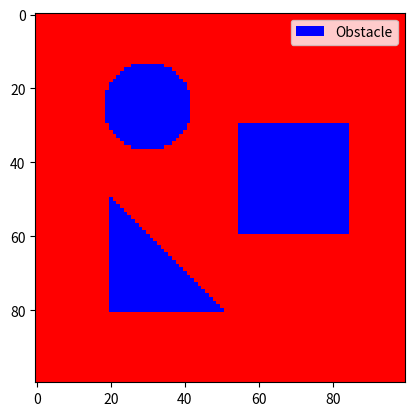
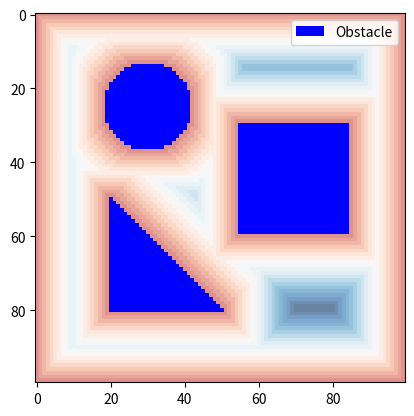
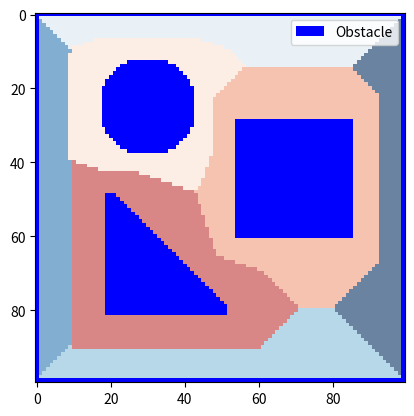
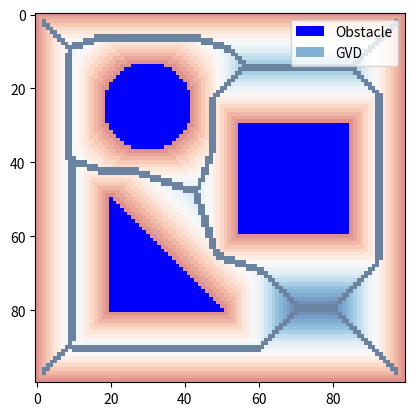
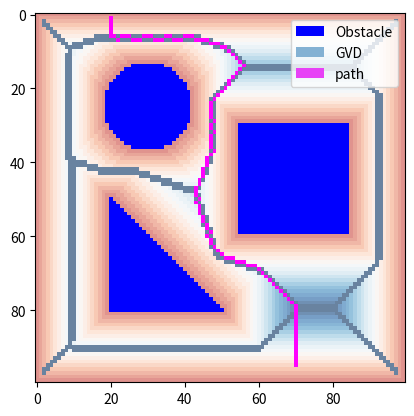

Here is the Python script that generated these plots, in order:
#!/usr/bin/env python
# coding: utf-8

# In[1]:


import numpy as np
import matplotlib.pyplot as plt
from matplotlib.patches import Patch

# Visualization of brushfire grid, GVD, and paths
def plot_GVD(grid, GVD=None, path=None):
    fig, ax = plt.subplots()
    GVD_grid = np.copy(grid)
    if GVD:
        GVD_x, GVD_y = zip(*GVD)
        GVD_grid[GVD_x,GVD_y] = 20

    img1 = ax.imshow(GVD_grid, cmap="RdBu", alpha=0.6)
    obstacles = GVD_grid.copy()
    obstacles[obstacles < 0] = -2.0
    masked_data = np.ma.masked_where(obstacles > 0, obstacles)
    img2 = ax.imshow(masked_data, cmap="bwr")
    legend_elements = [Patch(facecolor='blue', label='Obstacle')]
    if GVD: legend_elements.append(Patch(facecolor='#83b1d3', label='GVD'))

    if path:
        path_x, path_y = zip(*path)
        GVD_grid[path_x,path_y] = 40.0
        grid_path = GVD_grid.copy()
        grid_path = np.ma.masked_where(grid_path != 40.0, grid_path)
        img3 = ax.imshow(grid_path, cmap="cool_r", interpolation="nearest") 
        legend_elements.append(Patch(facecolor='#e741f6', label='path'))

    ax.legend(handles=legend_elements)
    plt.show()


# In[2]:


# Generation of example environments
# Feel free to generate more using these as baseline

def generate_world_1(width=100, height=100):  
    x_list = np.linspace(0, width-1, width)
    y_list = np.linspace(0, height-1, height)  

    grid_world = np.zeros((width, height))
    grid_world = create_rectangle_obstacle(grid_world, 30, 70, 40, 60, -1)

    return grid_world, x_list, y_list


def generate_world_2(width=100, height=100):    
    x_list = np.linspace(0, width-1, width)
    y_list = np.linspace(0, height-1, height)
  
    grid_world = np.zeros((width, height))  
    grid_world = create_rectangle_obstacle(grid_world, 20, 40, 45, 85, -1)
  
    # triangle obstacle
    for x in range(60, 91):
        for y in range(20, 91-x+21):
              grid_world[int(x), int(y)] = -2

    return grid_world, x_list, y_list


def generate_world_3(width=100, height=100):   
    x_list = np.linspace(0, width-1, width)
    y_list = np.linspace(0, height-1, height)
  
    grid_world = np.zeros((width, height))
    grid_world = create_rectangle_obstacle(grid_world, 15, 45, 20, 50, -1)
    grid_world = create_circle_obstacle(grid_world, 75.0, 30.0, 12, -2)
    grid_world = create_circle_obstacle(grid_world, 50.0, 75.0, 16, -3)
  
    return grid_world, x_list, y_list


def generate_world_4(width=100, height=100):   
    x_list = np.linspace(0, width-1, width)
    y_list = np.linspace(0, height-1, height)
    grid_world = np.zeros((width, height))

  # triangle obstacle
    for x in range(50, 81):
        for y in range(20, 21+x-50):
              grid_world[int(x), int(y)] = -1

    grid_world = create_rectangle_obstacle(grid_world, 30, 60, 55, 85, -2)
    grid_world = create_circle_obstacle(grid_world, 25.0, 30.0, 12, -3)
  
    return grid_world, x_list, y_list


def create_circle_obstacle(grid_world, center_x, center_y, radius, obst_id):
    c_x, c_y, r_2 = center_x, center_y, radius
    for x in range(grid_world.shape[0]):
        for y in range(grid_world.shape[1]):
              if np.sqrt((x - c_x)**2 + (y - c_y)**2) < r_2:
                grid_world[int(x), int(y)] = obst_id
    return grid_world


def create_rectangle_obstacle(grid_world, lower_x, upper_x, lower_y, upper_y, obst_id):
    grid_world[lower_x: upper_x, lower_y: upper_y] = obst_id
    return grid_world


# In[3]:


# Utility functions: You may use or modify any of these

# Return valid neighbors on the grid of cell [i,j]
def neighbors(grid, i, j):
    n = []

    if i-1 >= 0:
        n.append((i-1,j))
        if j-1 >= 0: n.append((i-1,j-1))
        if j+1 < grid.shape[1]: n.append((i-1,j+1))
    if i+1 < grid.shape[0]: 
        n.append((i+1,j))
        if j-1 >= 0: n.append((i+1,j-1))
        if j+1 < grid.shape[1]: n.append((i+1,j+1))
    if j-1 >= 0: n.append((i,j-1))
    if j+1 < grid.shape[1]: n.append((i,j+1))

    return n


# Shortest path from any cell in env to a cell in GVD via gradient ascent
def path_to_GVD(grid, GVD, cell):
    path = [cell]
    while [path[-1][0],path[-1][1]] not in GVD:
        print(path[-1])
        next = path[-1]
        for n in neighbors(grid, path[-1][0], path[-1][1]):
            if grid[n[0], n[1]] > grid[next[0], next[1]]:
                next = n;print(next)  
        path.append(next)
    return path


# Shortest path between two points on GVD
def GVD_path(grid, GVD, A, B):
    GVD = set(GVD)
    closed = set([])
    open = [A]
    pointers = {}

    while len(open) > 0:
        cell = open.pop(0)
        new_neighbors = GVD.intersection(set(neighbors(grid, cell[0], cell[1]))) - closed

        if B in new_neighbors:
            pointers[B] = cell
            path = [B]
            while path[-1] != A:
                
                next = pointers[path[-1]]
                path.append(next)
            return list(reversed(path))

        open += list(new_neighbors)
        closed.update(new_neighbors)
        pointers.update(dict.fromkeys(list(new_neighbors), cell))
    return None


# In[4]:


def wavefrontmaker(theGrid):
    wavefront1=[];wavefront2=[];wavefront3=[];wavefront4=[];wavefront5=[];wavefront6=[];wavefront7=[]
    for i in range(0,theGrid.shape[0]):
        for j in range(0,theGrid.shape[1]):
            if theGrid[i,j]==1:
                continue
            elif theGrid[i,j]==  -1:
                
                Z= neighbors(theGrid,i,j)
                
                for l in Z:
                    #print(theGrid[l])
                    if theGrid[l]==0:
                        
                        
                        #print(theGrid[l])
                        wavefront1.append(l)
                        theGrid[l]=1
            elif theGrid[i,j]==  -2:
                
                Z= neighbors(theGrid,i,j)
                
                for l in Z:
                    #print(theGrid[l])
                    if theGrid[l]==0:
                        
                       
                        #print(theGrid[l])
                        wavefront2.append(l)
                        theGrid[l]=1
            elif theGrid[i,j]==  -3:
                
                Z= neighbors(theGrid,i,j)
                
                for l in Z:
                    #print(theGrid[l])
                    if theGrid[l]==0:
                        
                        theGrid[l]=1
                        #print(theGrid[l])
                        wavefront3.append(l)
                        theGrid[l]=1
            elif (i== 0):
                wavefront4.append((i,j))
                theGrid[i,j]=1
            elif(i== theGrid.shape[1]-1):
                wavefront5.append((i,j))
                theGrid[i,j]=1
            elif (j== 0):
                wavefront6.append((i,j))
                theGrid[i,j]=1
            elif(j== theGrid.shape[0]-1):
                wavefront7.append((i,j))
                theGrid[i,j]=1

            
    
    wavefront4=  wavefront4[1:-1];wavefront5=  wavefront5[1:-1];wavefront6=  wavefront6[1:-1];wavefront7=  wavefront7[1:-1]
    W= [wavefront1,wavefront2,wavefront3,wavefront4,wavefront5,wavefront6,wavefront7]
    return W,theGrid     
                    

                


# In[5]:


z_1, x, y = generate_world_4()
plot_GVD(z_1)


# In[6]:


W,theGrid= wavefrontmaker(z_1)


# In[7]:


cellmap=np.zeros((z_1.shape[0],z_1.shape[1]))
GVD=[]
iter=1

while iter<100:
    
    if 0 not in theGrid:
        print(iter)
        break
    tempwave=[]

    for wavefront in W:
        valueofWF= W.index(wavefront)+1
        for l in wavefront:
        
            z=neighbors(theGrid,l[0],l[1])
    
            for i in z:

                if theGrid[i]==0:
               
                    theGrid[i]=iter+1
                    cellmap[i]=valueofWF       
                    tempwave.append(i)
        wavefront.extend(tempwave)
    iter=iter+1


# In[8]:



plot_GVD(theGrid, GVD=None, path=None)
plot_GVD(cellmap, GVD=None, path=None)


# In[9]:


def get_unique_list(seq):
    seen = []
    return [x for x in seq if x not in seen and not seen.append(x)]

def GetGVD(cellmap):
    gvd=[]
    newGVD=[]
    initial=cellmap[0,0]
    for i in range(0,cellmap.shape[0]-1):
        for j in range(0,cellmap.shape[1]-1):
            if cellmap[i,j]==0:
                z= neighbors(cellmap,i,j)
                for l in z:
                    if cellmap[l]!= 0:
                        value=cellmap[l]
                        break
                cellmap[i,j]=value
                
                
    
    for i in range(0,cellmap.shape[0]-1):
        for j in range(0,cellmap.shape[1]-1):
            if cellmap[i,j]!=cellmap[i+1,j]:
                z= neighbors(cellmap,i,j)
                for l in z:
                    if cellmap[l]== 0:
                        break
                    else:
                        GVD.append([i,j])
                        GVD.append([i+1,j])
                        #print ('appended')
            elif cellmap[i,j]!=cellmap[i,j+1]:
                z= neighbors(cellmap,i,j)
                for l in z:
                    if cellmap[l]== 0:
                        break
                    else:
                        GVD.append([i,j])
                        GVD.append([i,j+1])
                
    
    for i in range(0,len(GVD)):
            if (i!=1 or i!=cellmap.shape[0]-2 or j!=1 or j!= cellmap.shape[1]-1):
                newGVD.append(GVD[i])
    return newGVD


# In[10]:


GVD= GetGVD(cellmap)
FinalGVD=[]
f= get_unique_list(GVD)
for i in range(0,len(f)):
    if f[i][1]!=98 and f[i][0]!=98 and f[i][1]!=0 and f[i][0]!=0 and f[i][1]!=99 and f[i][0]!=99 and f[i][1]!=1 and f[i][0]!=1:
        FinalGVD.append(f[i])
print(len(FinalGVD))


# In[11]:


#FinalGVD=np.array(FinalGVD)
#plt.scatter(FinalGVD[:,0],FinalGVD[:,1])
plot_GVD(theGrid, GVD=FinalGVD, path=None)
#print(theGrid) 
#print(FinalGVD)


# In[12]:


#Input Your Two  Points here:
A=[1,20]
B=[95,70]
AonGVD= path_to_GVD(theGrid,FinalGVD,A)
BonGVD= path_to_GVD(theGrid,FinalGVD,B)
mew = set(tuple(row) for row in FinalGVD)

#c=GVD_path(theGrid, mew, AonGVD[-1], BonGVD[-1])
#print(c)


# In[13]:


L=[]
for i in FinalGVD:
    #print(tuple(i))
    L.append(tuple(i))
print(type(L))


# In[14]:


path3=GVD_path(theGrid, L, tuple(AonGVD[-1]), tuple(BonGVD[-1]))
FinalPath= AonGVD+path3+BonGVD














# In[15]:


plot_GVD(theGrid, GVD=FinalGVD, path=FinalPath)
#bring a bucket and a mop for this wet ass Path


# In[ ]:




